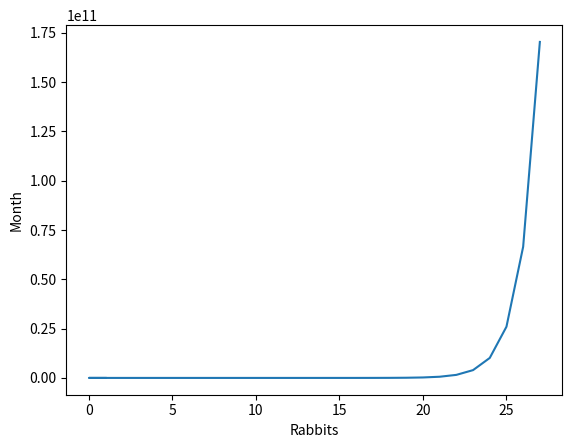

Reproduce this figure in Python.
import matplotlib.pyplot as plt

#Given: Positive integers 
# Return: The total number of rabbit pairs that will be present after n months, if we begin with 1 pair and in each generation, every pair of reproduction-age rabbits produces a litter of k rabbit pairs (instead of only 1 pair).


#Dataset: Month = 29, Offspring = 4 per cycle

monthInput= 29
offspringInput = 4
childArr = [1]
monthArr = [1]

def fib(month, offsprings):
    parent, child = 1, 1
    for i in range(month-1):
        child, parent = parent, parent + (child*offsprings)
        childArr.append(child)
        monthArr.append(i)
    return child


x = fib(monthInput, offspringInput)
print(x)
print(childArr)

# Graph
plt.ylabel("Month")
plt.xlabel("Rabbits")
plt.plot(monthArr, childArr)
plt.show()


